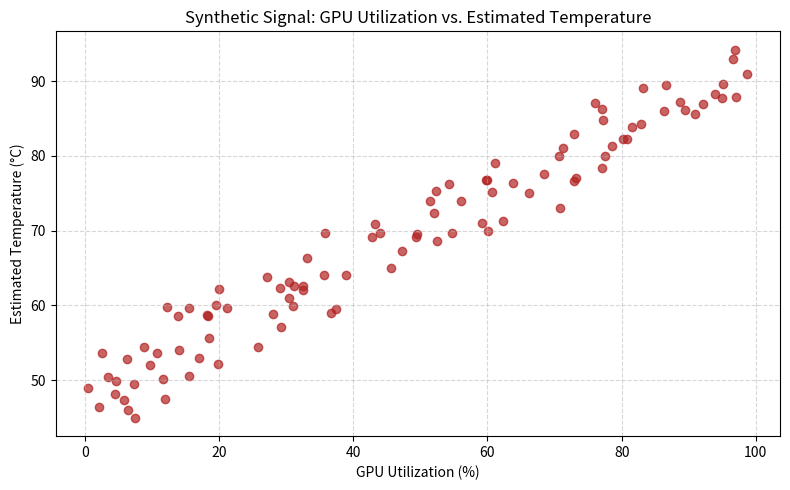

Generate this figure with matplotlib:
import numpy as np
import pandas as pd
import matplotlib.pyplot as plt
import os

def generate_temperature(gpu_util, cpu_util, mem_pressure):
    """
    Generates a physically plausible synthetic GPU temperature based on system load.
    Phase 1 Version: Physics-inspired heuristic.
    """
    base_temp = 40.0
    gpu_factor = 0.45
    cpu_factor = 0.10
    mem_factor = 0.05
    
    # Add minor thermal variance (-1.0C to 1.0C)
    noise = np.random.uniform(-1.0, 1.0)
    
    temp = base_temp + (gpu_util * gpu_factor) + (cpu_util * cpu_factor) + (mem_pressure * mem_factor) + noise
    return round(temp, 2)

if __name__ == "__main__":
    # 1. Run basic tests
    print(f"Test 1 [10, 5, 10]: {generate_temperature(10, 5, 10)} C")
    print(f"Test 2 [90, 60, 80]: {generate_temperature(90, 60, 80)} C")
    
    print("\nGenerating 100 sample rows and plot...")
    
    # Ensure the outputs directory exists in your Harbinger folder
    os.makedirs("outputs", exist_ok=True)

    # 2. Generate 100 random sample rows
    np.random.seed(42) # Ensures the graph looks the same every time
    gpus = np.random.uniform(0, 100, 100)
    cpus = np.random.uniform(0, 100, 100)
    mems = np.random.uniform(0, 100, 100)
    temps = [generate_temperature(g, c, m) for g, c, m in zip(gpus, cpus, mems)]

    df = pd.DataFrame({
        'GPU_Util': np.round(gpus, 2), 
        'CPU_Util': np.round(cpus, 2), 
        'Mem_Pressure': np.round(mems, 2), 
        'Estimated_Temp': temps
    })
    
    # Save the CSV
    csv_path = 'outputs/sample_output.csv'
    df.to_csv(csv_path, index=False)
    print(f"Saved: {csv_path}")

    # 3. Generate and save the scatter plot
    plt.figure(figsize=(8, 5))
    plt.scatter(df['GPU_Util'], df['Estimated_Temp'], alpha=0.7, color='firebrick')
    plt.title('Synthetic Signal: GPU Utilization vs. Estimated Temperature')
    plt.xlabel('GPU Utilization (%)')
    plt.ylabel('Estimated Temperature (°C)')
    plt.grid(True, linestyle='--', alpha=0.5)
    plt.tight_layout()
    
    plot_path = 'outputs/temperature_plot.png'
    plt.savefig(plot_path)
    print(f"Saved: {plot_path}")
